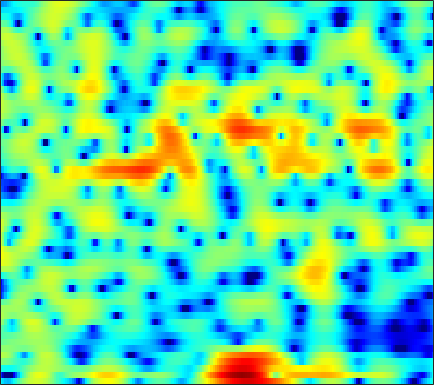

The file beside this chart, header and first rows:
-5.6063, -6.6359, -7.8333, -8.3005, -7.904, -6.5951, -4.8947, -3.6301, -2.1033, -0.76701, 0.3607, 1.0876, 1.8996, 2.5287, 2.8793, 3.1982, 3.3569, 3.3706, 3.2497, 2.9594, 2.5005, 2.0469, 1.307, 0.42394
-14.41, -18.46, -25.45, -30.9, -28.65, -22.29, -16.12, -12.36, -8.344, -5.179, -2.657, -1.106, 0.5878, 1.918, 2.704, 3.501, 4.014, 4.224, 4.277, 4.075, 3.612, 3.09, 2.164, 0.9858
-4.318, -4.591, -4.839, -4.961, -4.97, -4.844, -4.539, -4.195, -3.6, -2.867, -2.052, -1.425, -0.6122, 0.1467, 0.661, 1.256, 1.734, 2.013, 2.271, 2.407, 2.422, 2.359, 2.189, 1.935
0.3426, 0.1384, -0.1832, -0.5744, -0.9154, -1.429, -2.003, -2.461, -3.063, -3.528, -3.701, -3.581, -3.061, -2.224, -1.487, -0.487, 0.4357, 1.038, 1.688, 2.15, 2.417, 2.494, 2.433, 2.205
2.135, 2.027, 1.742, 1.263, 0.7542, -0.1488, -1.374, -2.553, -4.537, -7.019, -9.503, -10.06, -8.088, -5.263, -3.398, -1.387, 0.1499, 1.038, 1.919, 2.487, 2.777, 2.828, 2.688, 2.327
0.3895, 0.523, 0.6004, 0.5655, 0.479, 0.3074, 0.09257, -0.07939, -0.2978, -0.4721, -0.5604, -0.5414, -0.3795, -0.07984, 0.2081, 0.6107, 0.9732, 1.19, 1.393, 1.482, 1.449, 1.339, 1.061, 0.6115
-1.213, -0.9558, -0.6785, -0.457, -0.3164, -0.151, -0.002385, 0.1012, 0.2323, 0.3658, 0.5112, 0.6306, 0.8018, 0.9705, 1.085, 1.207, 1.282, 1.298, 1.263, 1.16, 0.9863, 0.8027, 0.4809, 0.06302
-1.936, -1.82, -1.722, -1.638, -1.551, -1.381, -1.127, -0.8747, -0.4761, -0.03265, 0.4205, 0.7396, 1.106, 1.389, 1.542, 1.664, 1.707, 1.686, 1.586, 1.397, 1.118, 0.8597, 0.4797, 0.08118
-1.318, -1.988, -3.171, -4.58, -5.563, -6.157, -5.411, -4.235, -2.489, -0.9089, 0.3774, 1.147, 1.929, 2.468, 2.731, 2.906, 2.896, 2.766, 2.437, 1.941, 1.304, 0.7533, -0.02263, -0.7558
1.114, 0.05599, -1.811, -4.266, -6.356, -8.118, -6.647, -4.508, -1.908, 0.07293, 1.5, 2.28, 3.017, 3.487, 3.685, 3.737, 3.538, 3.219, 2.571, 1.661, 0.4237, -0.8089, -3.063, -6.423
2.075, 1.641, 1.076, 0.5844, 0.3014, 0.09119, 0.127, 0.3118, 0.6677, 1.028, 1.303, 1.437, 1.516, 1.461, 1.331, 1.058, 0.6924, 0.3747, -0.1029, -0.666, -1.346, -1.967, -2.935, -3.941
1.517, 1.4, 1.306, 1.247, 1.235, 1.256, 1.31, 1.332, 1.276, 1.1, 0.7985, 0.4714, -0.1473, -1.031, -1.855, -3.019, -4.007, -4.406, -4.371, -3.849, -3.139, -2.582, -1.866, -1.226
-1.626, -1.427, -0.9497, -0.334, 0.1513, 0.7581, 1.227, 1.449, 1.577, 1.499, 1.158, 0.6768, -0.3404, -1.87, -3.48, -6.655, -12.37, -21.09, -13.97, -7.552, -4.061, -2.286, -0.5879, 0.5803
-14.11, -11.31, -7.873, -5.185, -3.582, -1.922, -0.7184, -0.0514, 0.6154, 1.019, 1.118, 1.001, 0.6677, 0.2102, -0.2542, -0.9872, -1.552, -1.64, -1.34, -0.7392, 0.1179, 0.8066, 1.564, 2.041
-15.01, -13.32, -10.52, -7.784, -6.013, -4.143, -2.71, -1.836, -0.9282, -0.3158, 0.08453, 0.3111, 0.5404, 0.6776, 0.755, 0.9049, 1.105, 1.276, 1.539, 1.861, 2.183, 2.371, 2.53, 2.569
-15.75, -12.32, -9.106, -6.691, -5.343, -3.986, -2.976, -2.419, -1.98, -1.796, -1.661, -1.523, -1.28, -0.9456, -0.5589, 0.09798, 0.7716, 1.218, 1.765, 2.286, 2.67, 2.84, 2.955, 2.967
-4.656, -4.077, -3.136, -2.324, -1.929, -1.625, -1.627, -1.931, -2.758, -3.973, -5.629, -7.004, -7.946, -6.721, -5.022, -2.87, -1.136, -0.04859, 1.121, 1.928, 2.471, 2.777, 3.027, 3.052
1.94, 1.893, 1.855, 1.698, 1.511, 1.136, 0.473, -0.2914, -1.594, -3.438, -6.163, -8.565, -10.51, -8.872, -6.35, -3.65, -1.872, -0.8334, 0.2543, 0.8788, 1.248, 1.458, 1.602, 1.502
4.287, 4.082, 3.729, 3.343, 3.038, 2.543, 1.948, 1.491, 0.7667, -0.06235, -0.7725, -1.25, -1.731, -1.77, -1.676, -1.57, -1.336, -1.252, -1.377, -1.552, -1.757, -2.022, -2.41, -2.639
4.911, 4.487, 3.926, 3.445, 3.106, 2.686, 2.372, 2.174, 1.848, 1.579, 1.326, 1.073, 0.7105, 0.3851, -0.003212, -0.6562, -1.37, -2.112, -3.469, -4.928, -6.557, -7.788, -8.823, -8.775
4.762, 3.806, 2.653, 1.741, 1.319, 1.211, 1.431, 1.647, 2.041, 2.407, 2.571, 2.65, 2.632, 2.289, 1.926, 1.241, 0.02058, -1.114, -3.085, -6.244, -10.8, -16.38, -24.62, -14.62
3.033, 0.6259, -3.632, -8.533, -9.09, -5.602, -2.74, -1.193, 0.5274, 1.775, 2.677, 3.246, 3.753, 3.898, 3.892, 3.574, 2.829, 2.148, 0.9195, -0.6316, -2.094, -3.245, -4.277, -4.564
2.483, 0.1655, -3.117, -6.026, -7.16, -6.931, -6.193, -5.208, -3.544, -1.83, 0.02554, 1.185, 2.333, 3.252, 3.622, 3.777, 3.751, 3.424, 2.852, 2.174, 1.21, 0.6017, -0.3556, -1.359
3.628, 2.209, 0.08005, -2.275, -4.246, -7.885, -14.03, -25.84, -12.85, -6.376, -2.516, -0.57, 1.308, 2.603, 3.213, 3.716, 3.857, 3.748, 3.371, 2.703, 1.852, 1.103, -0.03766, -1.277
3.598, 2.699, 1.34, -0.05876, -1.216, -2.64, -3.789, -4.104, -3.493, -2.256, -0.6643, 0.3319, 1.593, 2.468, 2.926, 3.351, 3.343, 3.235, 2.74, 1.915, 0.8254, -0.3544, -2.058, -4.312
2.038, 1.583, 1.034, 0.4452, 0.07888, -0.2805, -0.4886, -0.4505, -0.2479, 0.2217, 0.7938, 1.248, 1.845, 2.311, 2.595, 2.795, 2.765, 2.595, 2.107, 1.341, 0.1649, -1.005, -3.041, -5.921
-0.925, -1.034, -1.217, -1.379, -1.43, -1.47, -1.311, -1.129, -0.7826, -0.2767, 0.222, 0.6825, 1.197, 1.692, 2.002, 2.234, 2.409, 2.349, 2.177, 1.759, 1.155, 0.5894, -0.4027, -1.352
-5.087, -5.137, -5.359, -5.476, -5.565, -5.476, -5.139, -4.746, -3.959, -3.123, -2.175, -1.498, -0.6202, 0.187, 0.6875, 1.296, 1.727, 1.984, 2.177, 2.229, 2.172, 2.048, 1.844, 1.581
-9.454, -9.912, -10.76, -11.85, -12.76, -13.29, -12.82, -11.68, -9.596, -7.73, -5.82, -4.651, -3.201, -1.911, -1.112, -0.0456, 0.717, 1.279, 1.823, 2.258, 2.546, 2.686, 2.852, 2.871
-12.27, -13.1, -14.49, -17.24, -20.14, -28.96, -25.59, -19.43, -14.58, -11.51, -9.014, -7.49, -5.592, -3.947, -2.77, -1.402, -0.2032, 0.5583, 1.401, 2.078, 2.558, 2.84, 3.102, 3.287
-13.19, -13.2, -13.69, -13.89, -14.36, -14.47, -14.41, -13.82, -13.12, -12.14, -11.12, -10.07, -7.925, -5.793, -4.019, -2.168, -0.4581, 0.5033, 1.534, 2.259, 2.737, 2.982, 3.077, 3.192
-16.81, -13.89, -11.42, -9.786, -9.171, -8.632, -8.696, -9.051, -10.46, -13.21, -20.2, -23.33, -12.22, -6.464, -3.634, -0.9271, 1.017, 2.049, 3.035, 3.503, 3.638, 3.445, 3.016, 2.257
-8.952, -7.569, -5.91, -4.573, -3.813, -3.238, -2.973, -3.173, -3.506, -4.358, -4.411, -4.408, -2.757, -0.9246, 0.5907, 2.055, 3.281, 3.813, 4.315, 4.281, 3.825, 3.052, 1.623, -1.049
-3.696, -3.473, -2.66, -2.095, -1.534, -1.124, -0.7028, -0.5417, -0.2979, -0.1144, 0.08973, 0.3985, 0.7775, 1.341, 1.663, 2.182, 2.408, 2.536, 2.384, 2.093, 1.459, 0.821, -0.3017, -1.732
-2.803, -2.242, -1.498, -0.8326, -0.4207, 0.1111, 0.5041, 0.8286, 1.059, 1.385, 1.455, 1.669, 1.671, 1.736, 1.576, 1.454, 1.064, 0.7888, 0.2113, -0.3733, -0.8472, -1.213, -1.57, -1.87
-2.222, -1.358, -0.6435, 0.1151, 0.5034, 1.115, 1.548, 1.865, 2.176, 2.373, 2.556, 2.466, 2.414, 2.034, 1.758, 0.9306, 0.008641, -0.9894, -2.348, -3.864, -5.016, -5.175, -4.693, -3.658
-1.108, -0.7399, -0.3328, 0.1341, 0.5819, 1.139, 1.755, 2.085, 2.587, 2.809, 3.047, 2.986, 2.888, 2.512, 2.106, 1.232, -0.1625, -1.554, -4.432, -8.877, -21.13, -21.13, -9.592, -5.652
-1.393, -2.432, -3.051, -2.982, -2.11, -0.9401, 0.3243, 0.9817, 1.623, 2.087, 2.183, 2.485, 2.47, 2.61, 2.444, 2.245, 1.759, 0.9929, -0.01432, -1.45, -2.344, -2.373, -2.204, -1.195
-3.053, -6.418, -17.56, -14.01, -7.521, -3.723, -1.871, -1.083, -0.9738, -1.147, -1.599, -1.597, -0.9779, 0.1217, 1.033, 1.946, 2.656, 2.934, 3.115, 3.128, 2.985, 2.885, 2.711, 2.421
0.2666, -0.79, -1.934, -2.52, -2.37, -2.108, -2.311, -2.604, -3.984, -6.805, -12.17, -27.34, -12.19, -5.749, -2.655, -0.3832, 1.261, 2.111, 2.794, 3.28, 3.416, 3.347, 3.266, 2.81
2.073, 1.506, 0.9107, 0.3685, -0.09645, -0.5383, -1.155, -1.777, -2.651, -3.83, -4.88, -5.006, -4.448, -3.156, -1.921, -0.6365, 0.4598, 1.096, 1.596, 1.938, 2.062, 1.977, 1.853, 1.478
2.667, 2.294, 1.717, 1.243, 0.8854, 0.3921, 0.04272, -0.2689, -0.632, -0.7979, -0.9025, -0.9544, -0.6756, -0.3393, -0.09938, 0.3976, 0.6334, 0.8014, 0.9069, 0.7759, 0.6095, 0.4799, 0.04225, -0.2693
2.924, 2.432, 1.784, 1.164, 0.8691, 0.5083, 0.3136, 0.3363, 0.381, 0.5423, 0.7942, 0.9366, 1.15, 1.337, 1.385, 1.372, 1.197, 0.9334, 0.5088, -0.07302, -0.7594, -1.222, -1.822, -2.271
2.709, 1.712, 0.5584, -0.46, -1.047, -1.248, -1.09, -0.6403, 0.2052, 0.9946, 1.791, 2.354, 2.791, 3.058, 3.134, 2.836, 2.369, 1.771, 0.5581, -0.9319, -2.732, -4.435, -5.556, -5.769
0.387, -1.446, -4.249, -6.762, -8.678, -9.887, -7.798, -5.513, -2.374, 0.06088, 1.859, 2.907, 3.879, 4.38, 4.5, 4.34, 3.707, 2.945, 1.441, -0.8469, -4.334, -8.287, -17.54, -11.8
-4.903, -8.762, -14.19, -17.52, -17.68, -17.48, -13.25, -9.184, -4.701, -1.488, 0.6746, 1.913, 3.072, 3.7, 3.866, 3.855, 3.413, 2.806, 1.875, 0.6995, -0.7208, -1.62, -2.267, -2.233
-4.957, -7.641, -11.33, -12.19, -10.81, -8.388, -5.958, -4.344, -2.246, -0.3879, 1.063, 1.812, 2.551, 2.952, 3.029, 2.811, 2.407, 2.016, 1.309, 0.6069, 0.0822, -0.2135, -0.458, -0.395
-1.141, -1.725, -2.208, -2.335, -2.189, -1.559, -0.7049, -0.0168, 0.8392, 1.603, 2.221, 2.477, 2.62, 2.509, 2.259, 1.638, 0.7915, 0.0959, -0.9994, -2.042, -2.671, -2.782, -2.57, -1.927
0.2196, 0.4668, 0.8273, 1.141, 1.356, 1.715, 2.077, 2.335, 2.594, 2.744, 2.77, 2.671, 2.312, 1.719, 1.104, -0.02555, -1.578, -3.047, -5.613, -9.173, -13.04, -12.84, -9.196, -5.961
0.1971, 0.8395, 1.525, 2.077, 2.401, 2.69, 2.876, 2.968, 2.958, 2.787, 2.437, 2.133, 1.505, 0.6665, -0.1603, -1.369, -2.852, -4.34, -6.611, -9.249, -11.3, -11.05, -8.883, -6.421
0.4339, 1.128, 1.822, 2.343, 2.636, 2.859, 2.926, 2.87, 2.685, 2.353, 1.843, 1.316, 0.516, -0.4548, -1.256, -2.421, -3.54, -4.239, -5.042, -5.496, -5.551, -5.284, -4.592, -3.676
1.281, 1.883, 2.469, 2.815, 2.948, 3.018, 2.931, 2.756, 2.421, 1.958, 1.365, 0.7437, -0.2927, -1.628, -2.707, -4.441, -6.188, -6.919, -6.764, -5.739, -4.503, -3.584, -2.45, -1.599
2.251, 2.66, 2.988, 3.052, 2.942, 2.664, 2.287, 2.006, 1.604, 1.193, 0.7209, 0.3097, -0.5659, -1.903, -3.49, -6.64, -12.51, -24.3, -13.91, -7.008, -3.437, -1.753, -0.216, 0.6791
1.695, 1.803, 1.663, 1.204, 0.6428, -0.4492, -1.722, -2.576, -3.139, -2.882, -2.244, -1.76, -1.351, -1.339, -1.67, -2.343, -2.984, -3.066, -2.4, -1.05, 0.4362, 1.333, 2.286, 2.855
-1.121, -1.177, -1.617, -2.541, -3.634, -5.845, -9.486, -14.51, -28.42, -12.95, -7.7, -5.515, -3.482, -2.215, -1.483, -0.7966, -0.2447, 0.1265, 0.7451, 1.419, 2.097, 2.612, 3.119, 3.431
-4.112, -4.113, -4.352, -4.912, -5.559, -6.659, -7.969, -8.77, -9.111, -8.183, -6.604, -5.4, -3.951, -2.751, -1.969, -1.084, -0.316, 0.2066, 0.8708, 1.5, 2.074, 2.479, 2.909, 3.207
-6.521, -6.471, -6.372, -6.247, -6.152, -6.079, -6.026, -5.947, -5.687, -5.261, -4.68, -4.141, -3.498, -2.831, -2.397, -1.749, -1.062, -0.4963, 0.214, 0.9236, 1.596, 2.015, 2.545, 2.968
-9.656, -9.668, -9.065, -7.992, -7.119, -6.096, -5.247, -4.777, -4.28, -3.946, -3.726, -3.63, -3.562, -3.517, -3.436, -3.174, -2.642, -2.064, -1.123, -0.1101, 0.8758, 1.544, 2.32, 2.948
